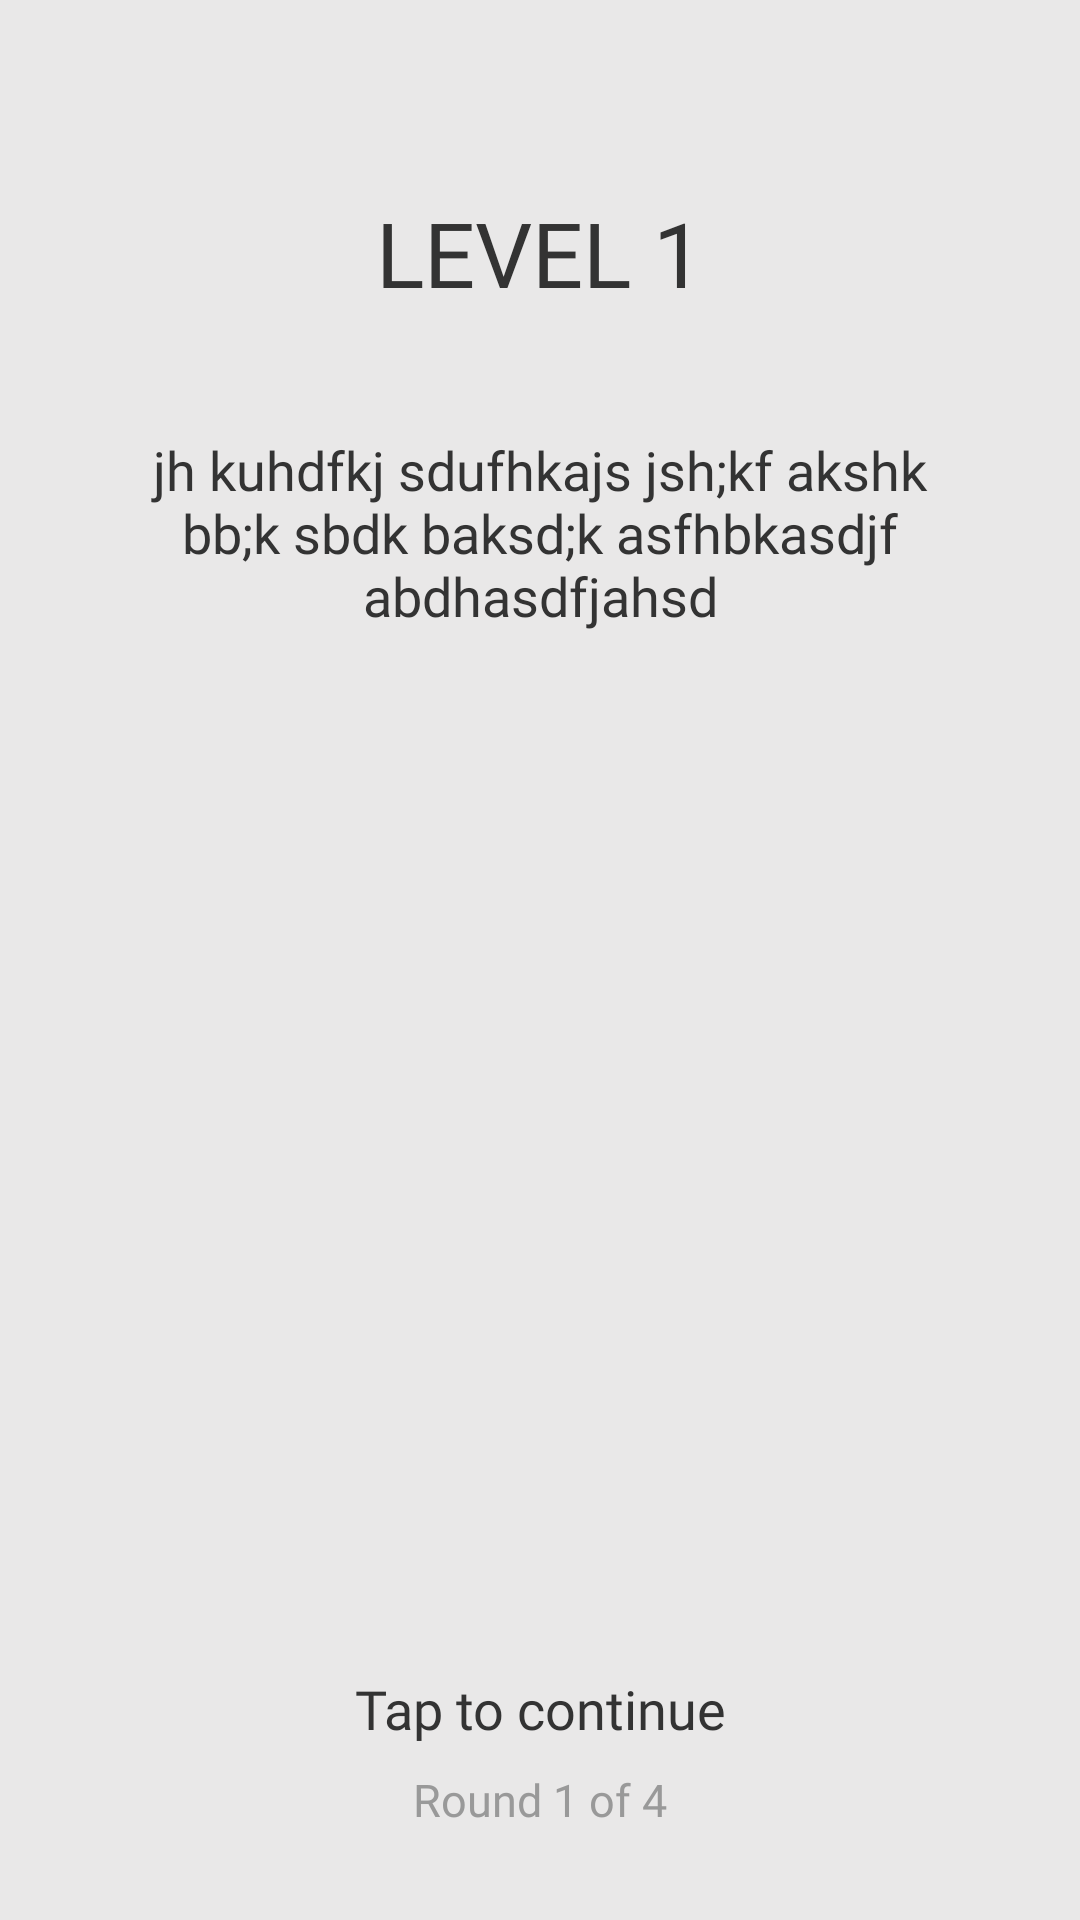

Reconstruct the res/layout file that produces this screen, plus the resources it refers to.
<!-- AndroidManifest.xml: activity theme Theme.AppCompat.NoActionBar -->
<!-- res/layout/activity_level_five.xml -->
<?xml version="1.0" encoding="utf-8"?>
<android.support.constraint.ConstraintLayout xmlns:android="http://schemas.android.com/apk/res/android"
    xmlns:app="http://schemas.android.com/apk/res-auto"
    android:id="@+id/baseContext"
    android:layout_width="match_parent"
    android:layout_height="match_parent"
    android:background="@color/basic">

    <include
        android:id="@+id/instructions_view"
        layout="@layout/before_level_view"
        android:visibility="visible"
        app:layout_constraintBottom_toBottomOf="parent"
        app:layout_constraintEnd_toEndOf="parent"
        app:layout_constraintStart_toStartOf="parent"
        app:layout_constraintTop_toTopOf="parent" />

    <android.support.constraint.ConstraintLayout
        android:id="@+id/game_view"
        android:layout_width="0dp"
        android:layout_height="0dp"
        android:layout_marginTop="8dp"
        android:visibility="gone"
        app:layout_constraintBottom_toBottomOf="parent"
        app:layout_constraintEnd_toEndOf="parent"
        app:layout_constraintStart_toStartOf="parent"
        app:layout_constraintTop_toTopOf="parent">

        <ProgressBar
            android:id="@+id/progress_bar"
            style="?android:attr/progressBarStyleHorizontal"
            android:layout_width="0dp"
            android:layout_height="7dp"
            android:max="1000"
            android:scaleY="1.75"
            android:theme="@style/AppTheme.WhiteAccent"
            app:layout_constraintEnd_toEndOf="parent"
            app:layout_constraintStart_toStartOf="parent"
            app:layout_constraintTop_toTopOf="parent" />

        <braincrush.mirza.com.braincrush.customs.GameTriangle
            android:id="@+id/number_triangle"
            android:layout_width="0dp"
            android:layout_height="0dp"
            android:layout_marginStart="20dp"
            android:layout_marginLeft="20dp"
            android:layout_marginTop="20dp"
            android:layout_marginEnd="20dp"
            android:layout_marginRight="20dp"
            android:layout_marginBottom="30dp"
            app:layout_constraintBottom_toBottomOf="@id/guideline10"
            app:layout_constraintEnd_toEndOf="parent"
            app:layout_constraintStart_toStartOf="parent"
            app:layout_constraintTop_toBottomOf="@+id/progress_bar" />

        <FrameLayout
            android:layout_width="0dp"
            android:layout_height="0dp"
            app:layout_constraintBottom_toBottomOf="@+id/number_triangle"
            app:layout_constraintEnd_toEndOf="@+id/number_triangle"
            app:layout_constraintStart_toStartOf="@+id/number_triangle"
            app:layout_constraintTop_toTopOf="@+id/number_triangle">

            <EditText
                android:id="@+id/number_one"
                android:layout_width="50dp"
                android:layout_height="wrap_content"
                android:layout_gravity="center|top"
                android:background="@null"
                android:fontFamily="@font/round"
                android:gravity="center"
                android:inputType="number"
                android:maxLines="1"
                android:text="0"
                android:textColor="@color/black"
                android:textSize="@dimen/normal_text" />

            <EditText
                android:id="@+id/number_two"
                android:layout_width="50dp"
                android:layout_height="wrap_content"
                android:background="@null"
                android:fontFamily="@font/round"
                android:gravity="center"
                android:inputType="number"
                android:maxLines="1"
                android:text="0"
                android:textColor="@color/black"
                android:textSize="@dimen/normal_text" />

            <EditText
                android:id="@+id/number_three"
                android:layout_width="50dp"
                android:layout_height="wrap_content"
                android:background="@null"
                android:fontFamily="@font/round"
                android:gravity="center"
                android:inputType="number"
                android:maxLines="1"
                android:text="0"
                android:textColor="@color/black"
                android:textSize="@dimen/normal_text" />
        </FrameLayout>


        <Button
            android:id="@+id/check_button"
            android:layout_width="165dp"
            android:layout_height="45dp"
            android:layout_marginStart="8dp"
            android:layout_marginLeft="8dp"
            android:layout_marginTop="8dp"
            android:layout_marginEnd="8dp"
            android:layout_marginRight="8dp"
            android:layout_marginBottom="8dp"
            android:background="@drawable/mybutton"
            android:fontFamily="@font/round"
            android:text="@string/check"
            android:textAllCaps="false"
            android:textColor="@color/white"
            android:textSize="@dimen/button_text"
            app:layout_constraintBottom_toBottomOf="parent"
            app:layout_constraintEnd_toEndOf="parent"
            app:layout_constraintStart_toStartOf="parent"
            app:layout_constraintTop_toTopOf="@+id/guideline10" />

        <android.support.constraint.Guideline
            android:id="@+id/guideline10"
            android:layout_width="wrap_content"
            android:layout_height="wrap_content"
            android:orientation="horizontal"
            app:layout_constraintGuide_percent="0.8" />


    </android.support.constraint.ConstraintLayout>

    <include
        android:id="@+id/error_view"
        layout="@layout/error_view"
        android:visibility="gone"
        app:layout_constraintBottom_toBottomOf="parent"
        app:layout_constraintEnd_toEndOf="parent"
        app:layout_constraintStart_toStartOf="parent"
        app:layout_constraintTop_toTopOf="parent" />

    <include
        android:id="@+id/result_view"
        layout="@layout/result_view"
        android:visibility="gone"
        app:layout_constraintBottom_toBottomOf="parent"
        app:layout_constraintEnd_toEndOf="parent"
        app:layout_constraintStart_toStartOf="parent"
        app:layout_constraintTop_toTopOf="parent" />

    <include
        android:id="@+id/loose_game_view"
        layout="@layout/loose_game_view"
        android:visibility="gone"
        app:layout_constraintBottom_toBottomOf="parent"
        app:layout_constraintEnd_toEndOf="parent"
        app:layout_constraintStart_toStartOf="parent"
        app:layout_constraintTop_toTopOf="parent" />


</android.support.constraint.ConstraintLayout>
<!-- res/layout/before_level_view.xml (included above) -->
<android.support.constraint.ConstraintLayout xmlns:android="http://schemas.android.com/apk/res/android"
    xmlns:app="http://schemas.android.com/apk/res-auto"
    android:layout_width="match_parent"
    android:layout_height="match_parent">

    <TextView
        android:id="@+id/round_heading"
        android:layout_width="wrap_content"
        android:layout_height="wrap_content"
        android:layout_alignParentStart="true"
        android:layout_alignParentLeft="true"
        android:layout_alignParentTop="true"
        android:layout_marginStart="8dp"
        android:layout_marginLeft="8dp"
        android:layout_marginEnd="8dp"
        android:layout_marginRight="8dp"
        android:fontFamily="@font/round"
        android:text="@string/level_1"
        android:textAllCaps="true"
        android:textColor="@color/lightText"
        android:textSize="@dimen/extra_big_text"
        app:layout_constraintEnd_toEndOf="parent"
        app:layout_constraintStart_toStartOf="parent"
        app:layout_constraintTop_toTopOf="@+id/guideline7" />

    <TextView
        android:id="@+id/level_desc"
        android:layout_width="0dp"
        android:layout_height="wrap_content"
        android:layout_alignParentStart="true"
        android:layout_alignParentLeft="true"
        android:layout_alignParentEnd="true"
        android:layout_alignParentRight="true"
        android:layout_marginStart="20dp"
        android:layout_marginLeft="20dp"
        android:layout_marginTop="40dp"
        android:layout_marginEnd="20dp"
        android:layout_marginRight="20dp"
        android:fontFamily="@font/round"
        android:text="jh kuhdfkj sdufhkajs jsh;kf akshk bb;k sbdk baksd;k asfhbkasdjf abdhasdfjahsd"
        android:textAlignment="center"
        android:textColor="@color/lightText"
        android:textSize="@dimen/normal_text"
        app:layout_constraintEnd_toEndOf="parent"
        app:layout_constraintStart_toStartOf="parent"
        app:layout_constraintTop_toBottomOf="@+id/round_heading" />

    <TextView
        android:id="@+id/tap_text"
        android:layout_width="wrap_content"
        android:layout_height="wrap_content"
        android:layout_marginStart="8dp"
        android:layout_marginEnd="8dp"
        android:layout_marginBottom="8dp"
        android:fontFamily="@font/round"
        android:text="@string/tap_to_continue"
        android:textAlignment="center"
        android:textColor="@color/lightText"
        android:textSize="@dimen/normal_text"
        app:layout_constraintBottom_toTopOf="@+id/round_count_text"
        app:layout_constraintEnd_toEndOf="parent"
        app:layout_constraintStart_toStartOf="parent" />

    <TextView
        android:id="@+id/round_count_text"
        android:layout_width="wrap_content"
        android:layout_height="wrap_content"
        android:layout_marginBottom="30dp"
        android:fontFamily="@font/round"
        android:text="@string/round_1_of_4"
        android:textAlignment="center"
        android:textColor="#999999"
        android:textSize="@dimen/small_text"
        app:layout_constraintBottom_toBottomOf="parent"
        app:layout_constraintEnd_toEndOf="parent"
        app:layout_constraintStart_toStartOf="parent" />

    <android.support.constraint.Guideline
        android:id="@+id/guideline7"
        android:layout_width="wrap_content"
        android:layout_height="wrap_content"
        android:orientation="horizontal"
        app:layout_constraintGuide_percent="0.1" />

</android.support.constraint.ConstraintLayout>
<!-- res/layout/error_view.xml (included above) -->
<android.support.constraint.ConstraintLayout xmlns:android="http://schemas.android.com/apk/res/android"
    xmlns:app="http://schemas.android.com/apk/res-auto"
    android:id="@+id/error_view"
    android:layout_width="match_parent"
    android:layout_height="match_parent"
    android:visibility="visible">


    <ImageView
        android:id="@+id/imageView"
        android:layout_width="wrap_content"
        android:layout_height="wrap_content"
        android:layout_marginStart="8dp"
        android:layout_marginLeft="8dp"
        android:layout_marginTop="8dp"
        android:layout_marginEnd="8dp"
        android:layout_marginRight="8dp"
        android:layout_marginBottom="30dp"
        android:src="@drawable/ic_close"
        app:layout_constraintBottom_toBottomOf="parent"
        app:layout_constraintEnd_toEndOf="parent"
        app:layout_constraintStart_toStartOf="parent"
        app:layout_constraintTop_toTopOf="parent" />

    <TextView
        android:id="@+id/textView12"
        android:layout_width="wrap_content"
        android:layout_height="wrap_content"
        android:layout_marginStart="8dp"
        android:layout_marginLeft="8dp"
        android:layout_marginTop="10dp"
        android:layout_marginEnd="8dp"
        android:layout_marginRight="8dp"
        android:fontFamily="@font/round"
        android:text="@string/tap_to_continue"
        android:textColor="@color/lightText"
        android:textSize="@dimen/normal_text"
        app:layout_constraintEnd_toEndOf="parent"
        app:layout_constraintStart_toStartOf="parent"
        app:layout_constraintTop_toBottomOf="@+id/imageView" />
</android.support.constraint.ConstraintLayout>
<!-- res/layout/result_view.xml (included above) -->
<android.support.constraint.ConstraintLayout xmlns:android="http://schemas.android.com/apk/res/android"
    xmlns:app="http://schemas.android.com/apk/res-auto"
    android:layout_width="match_parent"
    android:layout_height="match_parent">

    <TextView
        android:id="@+id/result_heading"
        android:layout_width="wrap_content"
        android:layout_height="wrap_content"
        android:layout_marginStart="8dp"
        android:layout_marginLeft="8dp"
        android:layout_marginEnd="8dp"
        android:layout_marginRight="8dp"
        android:fontFamily="@font/round"
        android:text="@string/level_1"
        android:textAlignment="center"
        android:textColor="@color/lightText"
        android:textSize="@dimen/extra_big_text"
        app:layout_constraintEnd_toEndOf="parent"
        app:layout_constraintStart_toStartOf="parent"
        app:layout_constraintTop_toTopOf="@+id/guideline8" />

    <TextView
        android:id="@+id/textView"
        android:layout_width="wrap_content"
        android:layout_height="wrap_content"
        android:layout_marginStart="8dp"
        android:layout_marginLeft="8dp"
        android:layout_marginTop="30dp"
        android:layout_marginEnd="8dp"
        android:layout_marginRight="8dp"
        android:fontFamily="@font/round"
        android:text="@string/congrats"
        android:textAlignment="center"
        android:textColor="@color/lightText"
        android:textSize="@dimen/big_text"
        app:layout_constraintEnd_toEndOf="parent"
        app:layout_constraintStart_toStartOf="parent"
        app:layout_constraintTop_toBottomOf="@+id/result_heading" />


    <braincrush.mirza.com.braincrush.customs.RatingBar
        android:id="@+id/congo_rating_bar"
        android:layout_width="0dp"
        android:layout_height="wrap_content"
        android:layout_marginStart="20dp"
        android:layout_marginLeft="20dp"
        android:layout_marginTop="8dp"
        android:layout_marginEnd="20dp"
        android:layout_marginRight="20dp"
        android:layout_marginBottom="8dp"
        android:visibility="invisible"
        app:layout_constraintBottom_toTopOf="@+id/result_msg"
        app:layout_constraintEnd_toEndOf="parent"
        app:layout_constraintStart_toStartOf="parent"
        app:layout_constraintTop_toBottomOf="@+id/textView" />


    <TextView
        android:id="@+id/result_msg"
        android:layout_width="wrap_content"
        android:layout_height="wrap_content"
        android:layout_marginStart="8dp"
        android:layout_marginLeft="8dp"
        android:layout_marginEnd="8dp"
        android:layout_marginRight="8dp"
        android:layout_marginBottom="20dp"
        android:fontFamily="@font/round"
        android:text="@string/be_faster_for_more_stars"
        android:textColor="@color/lightText"
        android:textSize="@dimen/normal_text"
        app:layout_constraintBottom_toTopOf="@+id/retry_level_button"
        app:layout_constraintEnd_toEndOf="parent"
        app:layout_constraintStart_toStartOf="parent" />


    <ImageButton
        android:id="@+id/retry_level_button"
        android:layout_width="wrap_content"
        android:layout_height="wrap_content"
        android:layout_marginStart="15dp"
        android:layout_marginLeft="15dp"
        android:layout_marginBottom="30dp"
        android:background="@null"
        android:rotation="180"
        android:src="@drawable/ic_return"
        app:layout_constraintBottom_toBottomOf="parent"
        app:layout_constraintStart_toStartOf="parent" />

    <ImageButton
        android:id="@+id/next_level_button"
        android:layout_width="wrap_content"
        android:layout_height="wrap_content"
        android:layout_marginEnd="15dp"
        android:layout_marginRight="15dp"
        android:background="@null"
        android:src="@drawable/ic_right_arrow"
        app:layout_constraintBottom_toBottomOf="@+id/retry_level_button"
        app:layout_constraintEnd_toEndOf="parent"
        app:layout_constraintTop_toTopOf="@+id/retry_level_button" />

    <android.support.constraint.Guideline
        android:id="@+id/guideline8"
        android:layout_width="wrap_content"
        android:layout_height="wrap_content"
        android:orientation="horizontal"
        app:layout_constraintGuide_percent="0.1" />


</android.support.constraint.ConstraintLayout>
<!-- res/layout/loose_game_view.xml (included above) -->
<android.support.constraint.ConstraintLayout xmlns:android="http://schemas.android.com/apk/res/android"
    xmlns:app="http://schemas.android.com/apk/res-auto"
    android:layout_width="match_parent"
    android:layout_height="match_parent">

    <TextView
        android:id="@+id/loose_heading"
        android:layout_width="wrap_content"
        android:layout_height="wrap_content"
        android:layout_marginStart="8dp"
        android:layout_marginLeft="8dp"
        android:layout_marginEnd="8dp"
        android:layout_marginRight="8dp"
        android:fontFamily="@font/round"
        android:text="@string/oops_try_again"
        android:textColor="@color/lightText"
        android:textSize="@dimen/extra_big_text"
        app:layout_constraintEnd_toEndOf="parent"
        app:layout_constraintStart_toStartOf="parent"
        app:layout_constraintTop_toTopOf="@+id/guideline9" />

    <TextView
        android:id="@+id/loose_subheading"
        android:layout_width="wrap_content"
        android:layout_height="wrap_content"
        android:layout_marginStart="8dp"
        android:layout_marginLeft="8dp"
        android:layout_marginTop="40dp"
        android:layout_marginEnd="8dp"
        android:layout_marginRight="8dp"
        android:fontFamily="@font/round"
        android:text="@string/you_tapped_the_wrong_number"
        android:textAlignment="center"
        android:textColor="@color/lightText"
        android:textSize="@dimen/normal_text"
        app:layout_constraintEnd_toEndOf="parent"
        app:layout_constraintStart_toStartOf="parent"
        app:layout_constraintTop_toBottomOf="@+id/loose_heading" />

    <TextView
        android:id="@+id/loose_msg"
        android:layout_width="wrap_content"
        android:layout_height="wrap_content"
        android:layout_marginStart="8dp"
        android:layout_marginLeft="8dp"
        android:layout_marginTop="8dp"
        android:layout_marginEnd="8dp"
        android:layout_marginRight="8dp"
        android:layout_marginBottom="8dp"
        android:fontFamily="@font/round"
        android:text="@string/come_on_you_can_don_it"
        android:textColor="@color/lightText"
        android:textSize="@dimen/normal_text"
        app:layout_constraintBottom_toTopOf="@+id/loose_retry"
        app:layout_constraintEnd_toEndOf="parent"
        app:layout_constraintStart_toStartOf="parent"
        app:layout_constraintTop_toBottomOf="@+id/loose_subheading" />

    <ImageButton
        android:id="@+id/loose_retry"
        android:layout_width="wrap_content"
        android:layout_height="wrap_content"
        android:layout_marginStart="15dp"
        android:layout_marginLeft="15dp"
        android:layout_marginBottom="30dp"
        android:background="@null"
        android:contentDescription="@string/image_button"
        android:rotation="180"
        android:src="@drawable/ic_return"
        app:layout_constraintBottom_toBottomOf="parent"
        app:layout_constraintStart_toStartOf="parent" />

    <ImageButton
        android:id="@+id/loose_quit"
        android:layout_width="wrap_content"
        android:layout_height="wrap_content"
        android:layout_marginEnd="15dp"
        android:layout_marginRight="15dp"
        android:background="@null"
        android:contentDescription="@string/image_button"
        android:src="@drawable/ic_left_arrow"
        app:layout_constraintBottom_toBottomOf="@+id/loose_retry"
        app:layout_constraintEnd_toEndOf="parent"
        app:layout_constraintTop_toTopOf="@+id/loose_retry" />

    <TextView
        android:id="@+id/loose_round_count"
        android:layout_width="wrap_content"
        android:layout_height="wrap_content"
        android:layout_marginStart="8dp"
        android:layout_marginLeft="8dp"
        android:layout_marginEnd="8dp"
        android:layout_marginRight="8dp"
        android:layout_marginBottom="15dp"
        android:text="@string/round_1_of_4"
        android:textColor="#999999"
        android:textSize="@dimen/small_text"
        app:layout_constraintBottom_toTopOf="@+id/loose_retry"
        app:layout_constraintEnd_toEndOf="parent"
        app:layout_constraintStart_toStartOf="parent" />

    <android.support.constraint.Guideline
        android:id="@+id/guideline9"
        android:layout_width="wrap_content"
        android:layout_height="wrap_content"
        android:orientation="horizontal"
        app:layout_constraintGuide_percent="0.1" />
</android.support.constraint.ConstraintLayout>
<!-- resources referenced by this layout -->
<resources>
  <color name="basic">#e9e8e8</color>
  <color name="black">#000000</color>
  <color name="lightText">#333333</color>
  <color name="white">#ffffff</color>
  <dimen name="big_text">25sp</dimen>
  <dimen name="button_text">18sp</dimen>
  <dimen name="extra_big_text">30sp</dimen>
  <dimen name="normal_text">18sp</dimen>
  <dimen name="small_text">15sp</dimen>
  <!-- drawable ic_close (drawable) -->
  <vector xmlns:android="http://schemas.android.com/apk/res/android"
      android:width="64dp"
      android:height="64dp"
      android:autoMirrored="true"
      android:viewportHeight="47.971"
      android:viewportWidth="47.971">
      <path
          android:fillColor="#e81123"
          android:pathData="M28.23,23.99L47.09,5.12c1.17,-1.17 1.17,-3.07 0,-4.24c-1.17,-1.17 -3.07,-1.17 -4.24,0L23.99,19.74L5.12,0.88c-1.17,-1.17 -3.07,-1.17 -4.24,0c-1.17,1.17 -1.17,3.07 0,4.24l18.86,18.86L0.88,42.85c-1.17,1.17 -1.17,3.07 0,4.24C1.47,47.68 2.23,47.97 3,47.97s1.53,-0.29 2.12,-0.88l18.86,-18.86L42.85,47.09c0.59,0.59 1.35,0.88 2.12,0.88s1.53,-0.29 2.12,-0.88c1.17,-1.17 1.17,-3.07 0,-4.24L28.23,23.99z" />
  </vector>
  <!-- drawable ic_left_arrow (drawable) -->
  <vector xmlns:android="http://schemas.android.com/apk/res/android"
      android:width="64dp"
      android:height="64dp"
      android:viewportWidth="455.111"
      android:viewportHeight="455.111">
      <path
          android:fillColor="#FFC850"
          android:pathData="M406.756,455.111h-358.4C21.333,455.111 0,433.778 0,406.756v-358.4C0,21.333 21.333,0 48.356,0h358.4c27.022,0 48.356,21.333 48.356,48.356v358.4C455.111,433.778 433.778,455.111 406.756,455.111z" />
      <path
          android:fillColor="#FFDC64"
          android:pathData="M366.933,0c-17.067,73.956 -61.156,153.6 -129.422,221.867C164.978,294.4 78.222,339.911 0,354.133V48.356C0,21.333 21.333,0 48.356,0H366.933z" />
      <path
          android:fillColor="#FFFFFF"
          android:pathData="M221.867,142.222v25.6h142.222c9.956,0 18.489,8.533 18.489,18.489V268.8c0,9.956 -8.533,18.489 -18.489,18.489H221.867v25.6c0,14.222 -17.067,22.756 -28.444,14.222L79.644,241.778c-9.956,-7.111 -9.956,-21.333 0,-28.444L193.422,128C204.8,119.467 221.867,128 221.867,142.222z" />
  </vector>
  <!-- drawable mybutton (drawable) -->
  <?xml version="1.0" encoding="utf-8"?>
  <selector xmlns:android="http://schemas.android.com/apk/res/android">
      <item>
          <shape android:shape="rectangle">
              <corners android:radius="50dp" />
              <stroke android:width="2dp" android:color="@color/black" />
  
          </shape>
      </item>
  </selector>
  <string name="be_faster_for_more_stars">Be faster for more stars!</string>
  <string name="check">Check</string>
  <string name="come_on_you_can_don_it">Come on! You can don it!</string>
  <string name="congrats">CONGRATS!</string>
  <string name="image_button">image_button</string>
  <string name="level_1">LEVEL 1</string>
  <string name="oops_try_again">Oops…! Try again!</string>
  <string name="round_1_of_4">Round 1 of 4</string>
  <string name="tap_to_continue">Tap to continue</string>
  <string name="you_tapped_the_wrong_number">You tapped the wrong number</string>
  <style name="AppTheme.WhiteAccent">
          <item name="colorAccent">@color/black</item> 
      </style>
</resources>
